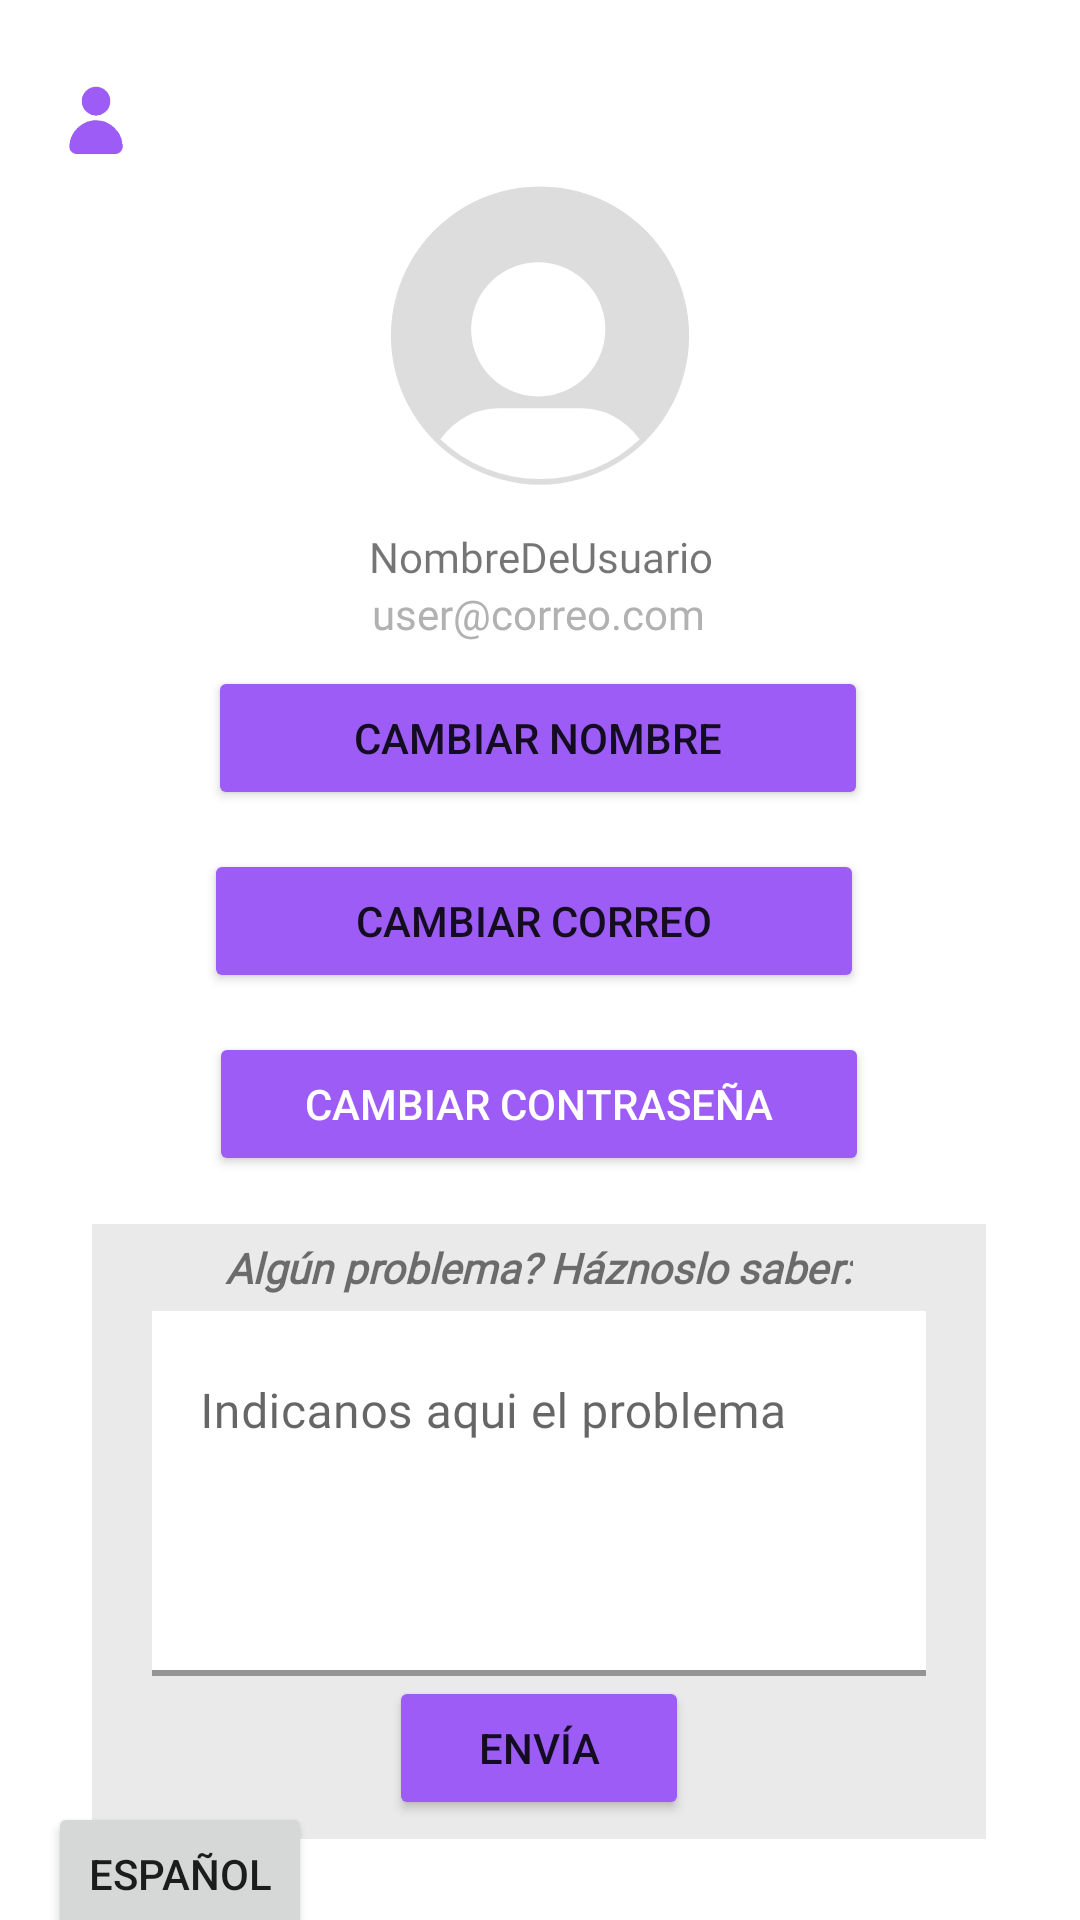

This screen was rendered from an Android layout file. Write that file and the resources it references.
<!-- AndroidManifest.xml: application theme Theme.CodeByte -->
<!-- res/layout/fragment_profile.xml -->
<?xml version="1.0" encoding="utf-8"?>
<androidx.constraintlayout.widget.ConstraintLayout xmlns:android="http://schemas.android.com/apk/res/android"
    xmlns:app="http://schemas.android.com/apk/res-auto"
    xmlns:tools="http://schemas.android.com/tools"
    android:layout_width="match_parent"
    android:layout_height="match_parent"
    tools:context=".view.main.profile.ProfileFragment">

    <ImageView
        android:id="@+id/ProfileAssetLogo_ProfileFragment_imageView"
        android:layout_width="32dp"
        android:layout_height="31dp"
        android:layout_marginStart="16dp"
        android:layout_marginTop="24dp"
        android:contentDescription="@string/cd_PROFILEACTIVITY_logo_profile_asset"
        app:layout_constraintBottom_toBottomOf="parent"
        app:layout_constraintEnd_toEndOf="parent"
        app:layout_constraintHorizontal_bias="0.0"
        app:layout_constraintStart_toStartOf="parent"
        app:layout_constraintTop_toTopOf="parent"
        app:layout_constraintVertical_bias="0.001"
        app:srcCompat="@drawable/icon_profile" />

    <ImageView
        android:id="@+id/UserImage_ProfileFragment_imageView"
        android:layout_width="0dp"
        android:layout_height="124dp"
        android:layout_marginStart="130dp"
        android:layout_marginTop="50dp"
        android:layout_marginEnd="130dp"
        android:contentDescription="@string/cd_PROFILEACTIVITY_profile_picture"
        app:layout_constraintEnd_toEndOf="parent"
        app:layout_constraintHorizontal_bias="1.0"
        app:layout_constraintStart_toStartOf="parent"
        app:layout_constraintTop_toTopOf="parent"
        app:srcCompat="@drawable/default_user_image_foreground" />

    <TextView
        android:id="@+id/Username_ProfileFragment_textView"
        android:layout_width="127dp"
        android:layout_height="wrap_content"
        android:layout_marginTop="2dp"
        android:fontFamily="@font/quicksand_bold"
        android:text="@string/username"
        android:textAlignment="center"
        app:layout_constraintEnd_toEndOf="parent"
        app:layout_constraintStart_toStartOf="parent"
        app:layout_constraintTop_toBottomOf="@+id/UserImage_ProfileFragment_imageView"
        tools:ignore="TextSizeCheck" />

    <TextView
        android:id="@+id/Mail_ProfileFragment_textView"
        android:layout_width="wrap_content"
        android:layout_height="wrap_content"
        android:layout_marginStart="16dp"
        android:layout_marginEnd="16dp"
        android:fontFamily="@font/quicksand_medium"
        android:text="@string/correotest"
        android:textAlignment="center"
        android:textColor="#B1B1B1"
        app:layout_constraintEnd_toEndOf="parent"
        app:layout_constraintHorizontal_bias="0.498"
        app:layout_constraintStart_toStartOf="parent"
        app:layout_constraintTop_toBottomOf="@+id/Username_ProfileFragment_textView"
        tools:ignore="TextContrastCheck" />

    <Button
        android:id="@+id/ChangeUsername_ProfileFragment_bttn"
        android:layout_width="220dp"
        android:layout_height="wrap_content"
        android:layout_marginTop="8dp"
        android:backgroundTint="#9C5CF5"
        android:text="@string/cambiar_nombre"
        app:layout_constraintEnd_toEndOf="parent"
        app:layout_constraintHorizontal_bias="0.495"
        app:layout_constraintStart_toStartOf="parent"
        app:layout_constraintTop_toBottomOf="@+id/Mail_ProfileFragment_textView"
        tools:ignore="TextContrastCheck" />

    <Button
        android:id="@+id/ChangePassword_ProfileFragment_bttn"
        android:layout_width="220dp"
        android:layout_height="wrap_content"
        android:layout_marginTop="13dp"
        android:backgroundTint="#9C5CF5"
        android:text="@string/cambiar_contraseña"
        android:textColor="#FFFFFF"
        app:layout_constraintEnd_toEndOf="parent"
        app:layout_constraintHorizontal_bias="0.497"
        app:layout_constraintStart_toStartOf="parent"
        app:layout_constraintTop_toBottomOf="@+id/ChangeMail_ProfileFragment_bttn"
        tools:ignore="TextContrastCheck" />

    <Button
        android:id="@+id/ChangeMail_ProfileFragment_bttn"
        android:layout_width="220dp"
        android:layout_height="wrap_content"
        android:layout_marginTop="13dp"
        android:backgroundTint="#9C5CF5"
        android:text="@string/cambiar_correo"
        app:layout_constraintEnd_toEndOf="parent"
        app:layout_constraintHorizontal_bias="0.486"
        app:layout_constraintStart_toStartOf="parent"
        app:layout_constraintTop_toBottomOf="@+id/ChangeUsername_ProfileFragment_bttn"
        tools:ignore="TextContrastCheck" />


    <androidx.constraintlayout.widget.ConstraintLayout
        android:id="@+id/constraintLayout"
        android:layout_width="298dp"
        android:layout_height="205dp"
        android:layout_marginTop="16dp"
        android:background="#EAEAEA"
        android:backgroundTint="#EAEAEA"
        app:layout_constraintEnd_toEndOf="parent"
        app:layout_constraintHorizontal_bias="0.495"
        app:layout_constraintStart_toStartOf="parent"
        app:layout_constraintTop_toBottomOf="@+id/ChangePassword_ProfileFragment_bttn">

        <Button
            android:id="@+id/SendComment_ProfileFragment_bttn"
            android:layout_width="100dp"
            android:layout_height="48dp"
            android:backgroundTint="#9C5CF5"
            android:text="@string/envia"
            app:layout_constraintEnd_toEndOf="parent"
            app:layout_constraintStart_toStartOf="parent"
            app:layout_constraintTop_toBottomOf="@+id/outlinedTextField"
            tools:ignore="TextContrastCheck" />

        <com.google.android.material.textfield.TextInputLayout
            android:id="@+id/outlinedTextField"
            android:layout_width="258dp"
            android:layout_height="wrap_content"
            android:layout_marginTop="5dp"
            app:boxStrokeWidth="2dp"
            app:helperTextEnabled="true"
            app:layout_constraintEnd_toEndOf="parent"
            app:layout_constraintStart_toStartOf="parent"
            app:layout_constraintTop_toBottomOf="@+id/ReportProblem_ProfileFragment_textView">

            <com.google.android.material.textfield.TextInputEditText
                android:id="@+id/Issue_ProfileFragment_editText"
                android:layout_width="match_parent"
                android:layout_height="wrap_content"
                android:background="#FFFFFF"
                android:fontFamily="@font/quicksand_medium"
                android:gravity="top|left"
                android:hint="@string/enviar_problema_hint"
                android:inputType="textMultiLine"
                android:lineSpacingExtra="14sp"
                android:maxLines="3"
                android:minLines="3"
                android:textSize="16sp" />

        </com.google.android.material.textfield.TextInputLayout>


        <TextView
            android:id="@+id/ReportProblem_ProfileFragment_textView"
            android:layout_width="wrap_content"
            android:layout_height="wrap_content"
            android:layout_marginTop="5dp"
            android:fontFamily="@font/quicksand_bold"
            android:text="@string/problem_report"
            android:textStyle="bold|italic"
            app:layout_constraintEnd_toEndOf="parent"
            app:layout_constraintStart_toStartOf="parent"
            app:layout_constraintTop_toTopOf="parent" />
    </androidx.constraintlayout.widget.ConstraintLayout>

    <Button
        android:id="@+id/ChangeLanguageButton_ProfileFragment_bttn"
        android:layout_width="wrap_content"
        android:layout_height="48dp"
        android:layout_marginStart="16dp"
        android:layout_marginBottom="4dp"
        android:iconTint="@color/white"
        android:text="@string/spanish"
        app:layout_constraintBottom_toBottomOf="parent"
        app:layout_constraintStart_toStartOf="parent"
        app:layout_constraintTop_toBottomOf="@+id/constraintLayout" />

</androidx.constraintlayout.widget.ConstraintLayout>
<!-- resources referenced by this layout -->
<resources>
  <color name="white">#FFFFFFFF</color>
  <!-- drawable default_user_image_foreground (drawable) -->
  <vector xmlns:android="http://schemas.android.com/apk/res/android"
      android:width="108dp"
      android:height="108dp"
      android:viewportWidth="340"
      android:viewportHeight="340">
    <path
        android:pathData="m169,0.5a169,169 0,1 0,2 0zM169,86.5a76,76 0,1 1,-2 0zM57,287q27,-35 67,-35h92q40,0 67,35a164,164 0,0 1,-226 0"
        android:fillColor="#DDD"/>
  </vector>
  <!-- drawable icon_profile: png bitmap (drawable, 10783 bytes) -->
  <string name="cambiar_correo">Cambiar Correo</string>
  <string name="cambiar_nombre">Cambiar Nombre</string>
  <string name="cd_PROFILEACTIVITY_logo_profile_asset">Icono del perfil, decoración</string>
  <string name="cd_PROFILEACTIVITY_profile_picture">Foto de perfil del usuario</string>
  <string name="correotest">user@correo.com</string>
  <string name="envia">Envía</string>
  <string name="enviar_problema_hint">Indicanos aqui el problema</string>
  <string name="problem_report">Algún problema? Háznoslo saber:</string>
  <string name="spanish">Español</string>
  <string name="username">NombreDeUsuario</string>
  <style name="Theme.CodeByte" parent="Theme.MaterialComponents.Light.NoActionBar">
          
          <item name="colorPrimary">@color/purple_codebyte</item>
          <item name="colorPrimaryVariant">@color/purple_700</item>
          <item name="colorOnPrimary">@color/white</item>
          
          <item name="colorSecondary">@color/teal_200</item>
          <item name="colorSecondaryVariant">@color/teal_700</item>
          <item name="colorOnSecondary">@color/black</item>
          
          <item name="android:statusBarColor">?attr/colorPrimaryVariant</item>
          
          <item name="android:windowActivityTransitions">true</item>
          <item name="android:windowContentTransitions">true</item>
      </style>
  <color name="purple_codebyte">#FF8D5CF2</color>
  <color name="purple_700">#FF3700B3</color>
  <color name="teal_200">#FF03DAC5</color>
  <color name="teal_700">#FF018786</color>
  <color name="black">#FF000000</color>
</resources>
